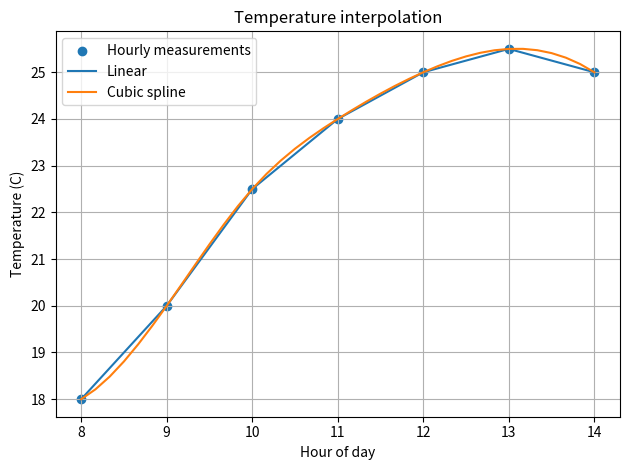

Write the Python code that produced this figure. (Note: this script raises an exception after producing the figure.)

import numpy as np
from scipy.interpolate import interp1d, CubicSpline
import matplotlib.pyplot as plt

# Hourly temperature measurements
hours = np.array([8, 9, 10, 11, 12, 13, 14], dtype=float)
temperature = np.array([18.0, 20.0, 22.5, 24.0, 25.0, 25.5, 25.0])

# Create linear and cubic interpolation functions
linear = interp1d(hours, temperature, kind="linear")
cubic = CubicSpline(hours, temperature)

# Estimate temperature every 10 minutes
ten_minute_times = np.arange(8, 14 + 1/6, 1/6)

linear_estimates = linear(ten_minute_times)
cubic_estimates = cubic(ten_minute_times)

# Estimate temperature at 10:30
target_time = 10.5

print(
    f"Linear estimate at 10:30: "
    f"{float(linear(target_time)):.2f} C"
)
print(
    f"Cubic estimate at 10:30: "
    f"{float(cubic(target_time)):.2f} C"
)

# Estimate temperature at 11:30
target_time = 11.5

print(
    f"Linear estimate at 11:30: "
    f"{float(linear(target_time)):.2f} C"
)
print(
    f"Cubic estimate at 11:30: "
    f"{float(cubic(target_time)):.2f} C"
)

# Plot the measurements and interpolation curves
plt.scatter(hours, temperature, label="Hourly measurements")
plt.plot(ten_minute_times, linear_estimates, label="Linear")
plt.plot(ten_minute_times, cubic_estimates, label="Cubic spline")

plt.xlabel("Hour of day")
plt.ylabel("Temperature (C)")
plt.title("Temperature interpolation")
plt.legend()
plt.grid(True)
plt.tight_layout()

# Save the graph instead of displaying it
plt.savefig("plots/Task_13_temperature_interpolation.png", dpi=150)
print("Graph saved to plots/Task_13_temperature_interpolation.png")
